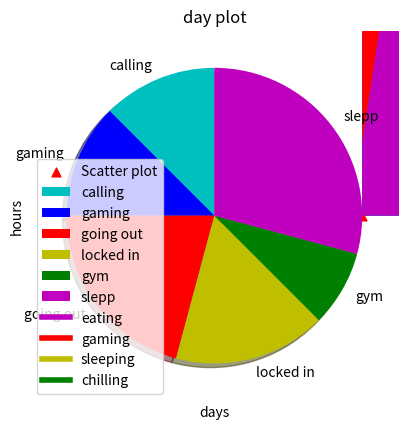

Generate this figure with matplotlib:
import matplotlib.pyplot as mop

ages = [22,55,36,45,21,67,45,23,89,11,33,67,88,67,89,12,6,9,48,68,18]
bins = [0, 10, 20, 30, 40, 50, 60, 70, 80, 90, 100]

mop.hist(ages, bins, histtype = "bar", rwidth = 0.8)
mop.xlabel("ages")
mop.ylabel("frequency")
mop.title("ages of peoples")
mop.show()


x = [1,2,3,4,5,6,7,8,9,10]
y = [0,1,0,1,0,1,0,1,0,1]

mop.scatter(x,y, label = "Scatter plot", color = 'red', marker = '^', s = 40)
mop.xlabel("all num")
mop.ylabel("yay to nay")
mop.title(" numbers.")
mop.show()


activities = ["calling", "gaming", "going out", "locked in", "gym", "slepp"]
hours  = [3, 3, 5, 4, 2, 7]
colour = ['c', 'b', 'r', 'y', 'g', 'm']
mop.pie(hours, labels = activities, colors = colour, startangle = 90, shadow = True)
mop.title("Day Pie")
mop.show()


days  = [1,2,3,4,5,6,7]
eating = [0.5,7,2,0.2,3,4, 11]
gaming = [4,1,6,2,9,1,0.5]
sleeping = [4,9,12,3,8,11,7]
chilling = [16, 9, 4, 17, 4, 8, 1]

mop.plot([],[], color = 'm', label = "eating", linewidth = 4)
mop.plot([],[], color = 'r', label = "gaming", linewidth = 4)
mop.plot([],[], color = 'y', label = "sleeping", linewidth = 4)
mop.plot([],[], color = 'g', label = "chilling", linewidth = 4)

mop.stackplot(days, eating, gaming, sleeping, chilling, colors = ['m', 'r', 'y', 'g'])
mop.xlabel("days")
mop.ylabel("hours")
mop.title("day plot")
mop.legend()
mop.show()